Labelled photos from "Dataset", an image-classification folder in AkramOM606/DeepLearning-CNN-Brain-Stroke-Prediction. The possible labels are: normal, stroke.

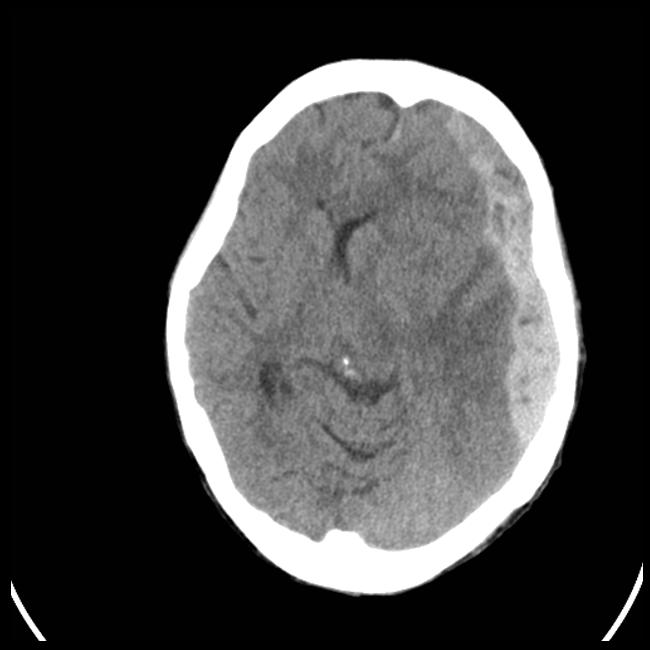
Label: stroke

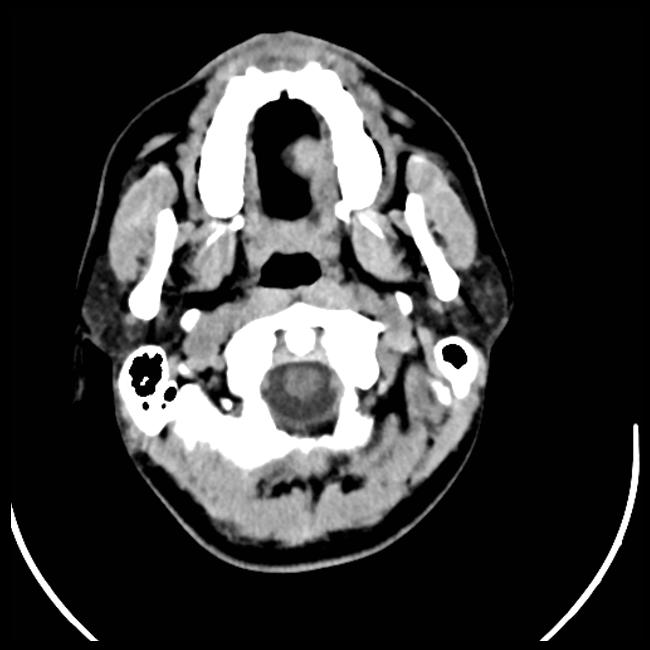
Label: normal

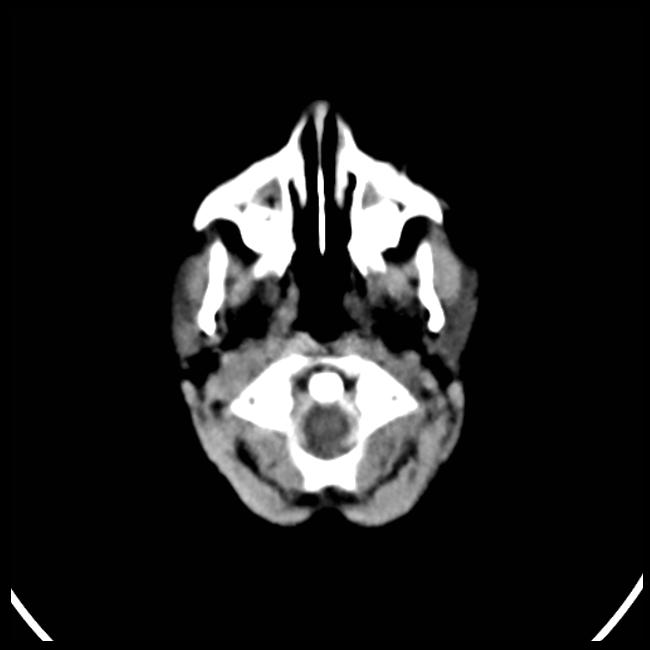
Label: stroke

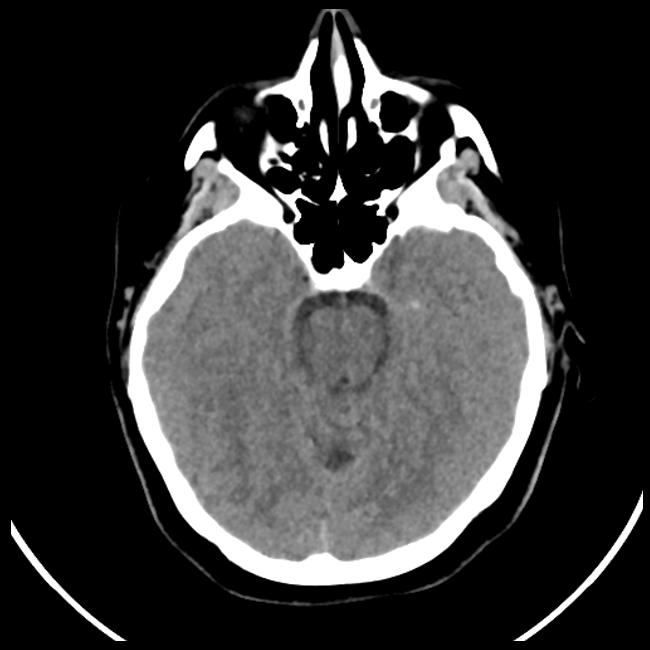
Label: normal

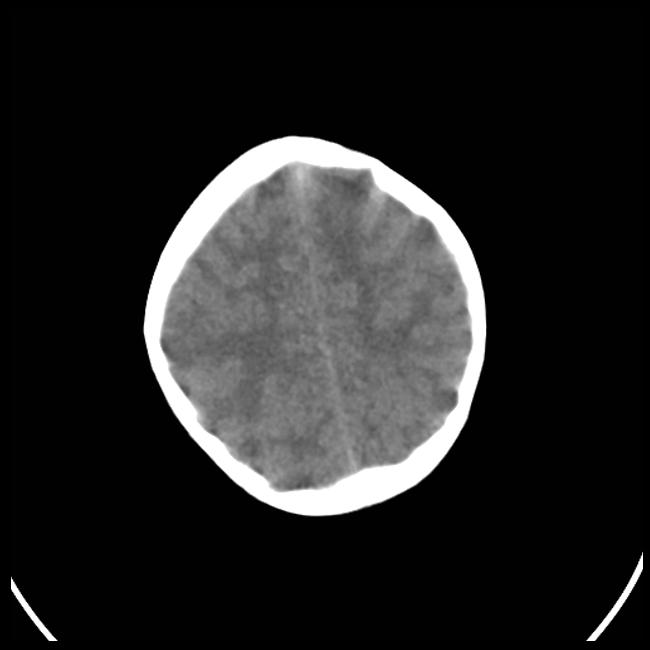
Label: stroke

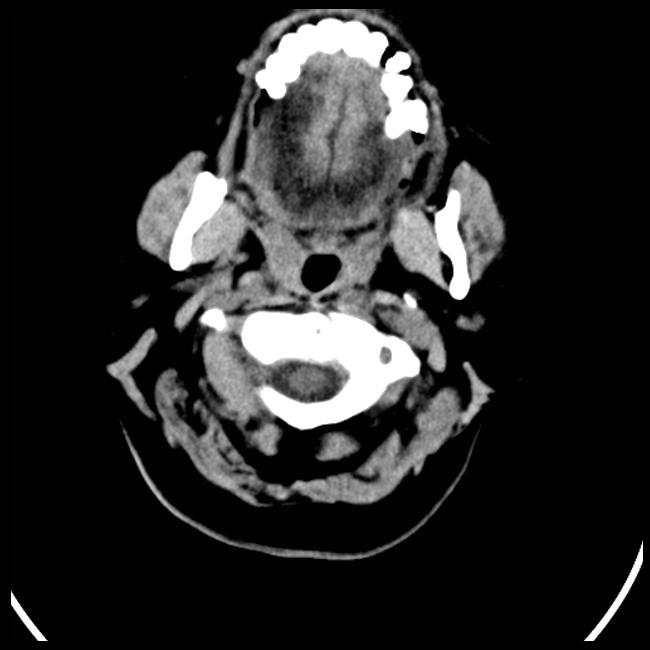
Label: normal
